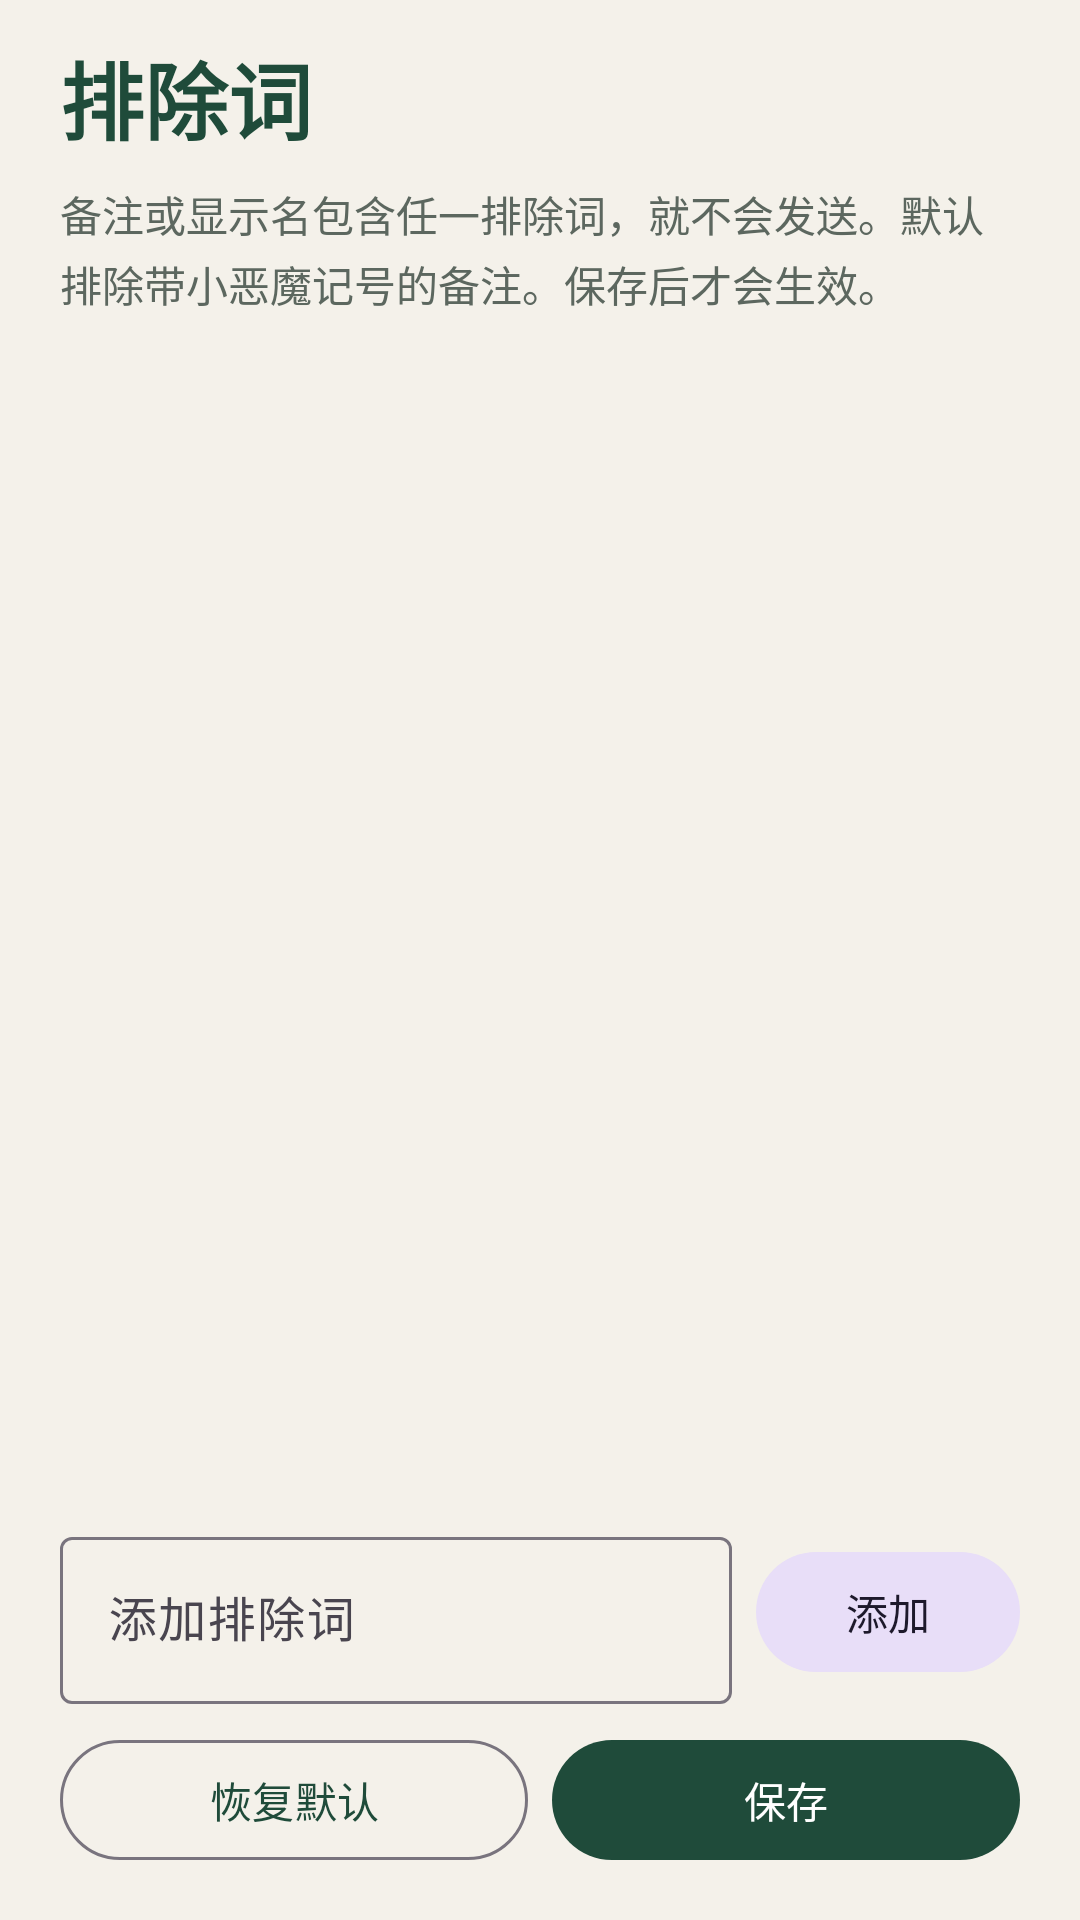

Reconstruct the res/layout file that produces this screen, plus the resources it refers to.
<!-- AndroidManifest.xml: application theme Theme.WechatBroadcast -->
<!-- res/layout/activity_rules.xml -->
<?xml version="1.0" encoding="utf-8"?>
<LinearLayout xmlns:android="http://schemas.android.com/apk/res/android"
    android:layout_width="match_parent"
    android:layout_height="match_parent"
    android:background="@color/paper"
    android:orientation="vertical"
    android:paddingStart="20dp"
    android:paddingTop="12dp"
    android:paddingEnd="20dp"
    android:paddingBottom="16dp">

    <TextView
        android:layout_width="match_parent"
        android:layout_height="wrap_content"
        android:text="@string/rules_title"
        android:textColor="@color/ink"
        android:textSize="28sp"
        android:textStyle="bold" />

    <TextView
        android:layout_width="match_parent"
        android:layout_height="wrap_content"
        android:layout_marginTop="8dp"
        android:lineSpacingExtra="3dp"
        android:text="@string/rules_help"
        android:textColor="@color/muted"
        android:textSize="14sp" />

    <ScrollView
        android:layout_width="match_parent"
        android:layout_height="0dp"
        android:layout_marginTop="12dp"
        android:layout_weight="1"
        android:fillViewport="true">

        <LinearLayout
            android:layout_width="match_parent"
            android:layout_height="wrap_content"
            android:orientation="vertical">

            <TextView
                android:id="@+id/emptyKeywords"
                android:layout_width="match_parent"
                android:layout_height="wrap_content"
                android:text="@string/keywords_empty_editor"
                android:textColor="@color/muted"
                android:textSize="14sp"
                android:visibility="gone" />

            <LinearLayout
                android:id="@+id/keywordContainer"
                android:layout_width="match_parent"
                android:layout_height="wrap_content"
                android:orientation="vertical" />
        </LinearLayout>
    </ScrollView>

    <LinearLayout
        android:layout_width="match_parent"
        android:layout_height="wrap_content"
        android:layout_marginTop="8dp"
        android:gravity="center_vertical"
        android:orientation="horizontal">

        <com.google.android.material.textfield.TextInputLayout
            android:layout_width="0dp"
            android:layout_height="wrap_content"
            android:layout_weight="1"
            android:hint="@string/keyword_hint">

            <com.google.android.material.textfield.TextInputEditText
                android:id="@+id/keywordInput"
                android:layout_width="match_parent"
                android:layout_height="wrap_content"
                android:imeOptions="actionDone"
                android:importantForAutofill="no"
                android:inputType="text"
                android:maxLength="40"
                android:maxLines="1" />
        </com.google.android.material.textfield.TextInputLayout>

        <com.google.android.material.button.MaterialButton
            android:id="@+id/addKeyword"
            style="@style/Widget.Material3.Button.TonalButton"
            android:layout_width="wrap_content"
            android:layout_height="wrap_content"
            android:layout_marginStart="8dp"
            android:text="@string/add" />
    </LinearLayout>

    <LinearLayout
        android:layout_width="match_parent"
        android:layout_height="wrap_content"
        android:layout_marginTop="8dp"
        android:orientation="horizontal">

        <com.google.android.material.button.MaterialButton
            android:id="@+id/restoreDefaults"
            style="@style/Widget.Material3.Button.OutlinedButton"
            android:layout_width="0dp"
            android:layout_height="wrap_content"
            android:layout_marginEnd="8dp"
            android:layout_weight="1"
            android:text="@string/restore_defaults" />

        <com.google.android.material.button.MaterialButton
            android:id="@+id/saveKeywords"
            android:layout_width="0dp"
            android:layout_height="wrap_content"
            android:layout_weight="1"
            android:text="@string/save" />
    </LinearLayout>
</LinearLayout>
<!-- resources referenced by this layout -->
<resources>
  <color name="ink">#1F4B3A</color>
  <color name="muted">#5C675F</color>
  <color name="paper">#F4F1EA</color>
  <string name="add">添加</string>
  <string name="keyword_hint">添加排除词</string>
  <string name="keywords_empty_editor">当前没有排除词。确认后的好友都会进入待发送名单。</string>
  <string name="restore_defaults">恢复默认</string>
  <string name="rules_help">备注或显示名包含任一排除词，就不会发送。默认排除带小恶魔记号的备注。保存后才会生效。</string>
  <string name="rules_title">排除词</string>
  <string name="save">保存</string>
  <style name="Theme.WechatBroadcast" parent="Theme.WechatBroadcast.Base" />
  <style name="Theme.WechatBroadcast.Base" parent="Theme.Material3.Light.NoActionBar">
          <item name="colorPrimary">@color/ink</item>
          <item name="colorOnPrimary">@color/white</item>
          <item name="colorSecondary">@color/ink_soft</item>
          <item name="colorSurface">@color/card</item>
          <item name="android:windowBackground">@color/paper</item>
          <item name="android:statusBarColor">@android:color/transparent</item>
          <item name="android:navigationBarColor">@android:color/transparent</item>
          <item name="android:windowLightStatusBar">true</item>
          <item name="android:forceDarkAllowed">false</item>
          <item name="android:importantForAutofill">no</item>
      </style>
  <color name="white">#FFFFFF</color>
  <color name="ink_soft">#3E6B56</color>
  <color name="card">#FFFFFF</color>
</resources>
